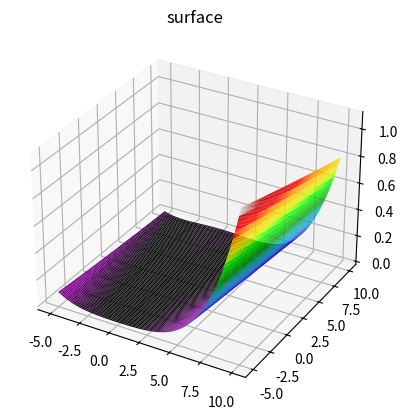

Here is the Python script that generated this plot:
import numpy as np
import matplotlib.pyplot as plt
import matplotlib

LB = -5
UB = 10
funcName = "Rosenbrock"


def rosenbrock(x):
    return np.sum([100*np.square(x[i+1]-np.square(x[i])) + np.square(x[i]-1) for i in range(len(x)-1)])

def generate_points(min_val, max_val, num_points):
    return np.linspace(min_val, max_val, num_points)


if __name__ == "__main__":
    dimension, amount_of_points = 2, 100
    X = generate_points(LB, UB, amount_of_points)
    Y = generate_points(LB, UB, amount_of_points)

    A = [[X[x] for _ in range(amount_of_points)]
         for x in range(amount_of_points)]
    B = [[Y[y] for y in range(amount_of_points)]
         for _ in range(amount_of_points)]
    C = [[rosenbrock([X[x], Y[y]]) for y in range(amount_of_points)]
         for x in range(amount_of_points)]

    fig = plt.figure()
    ax = plt.axes(projection='3d')
    ax.plot_surface(np.array(A), np.array(B), np.array(C), rstride=1, cstride=1, cmap=matplotlib.cm.nipy_spectral,
                    edgecolor='none', linewidth=0.1)
    ax.set_title('surface')
    plt.show()
